Run: headless pygame with SDL's dummy video driver; simulated clock (each Clock.tick advances the game by its frame time, no real sleeping); random seed 0; keys injected as events and as key.get_pressed() state; no mouse input.
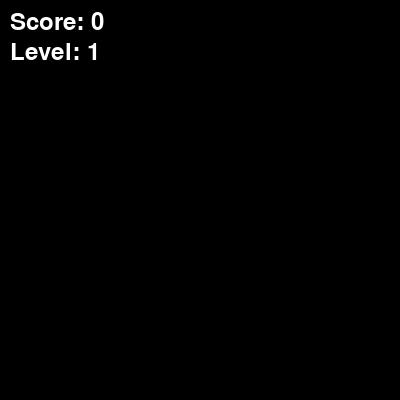
Frame 1 of 1 · flips 1–60 · no input (game ended)

The pygame program that drew these frames:

import pygame
import random

pygame.init()
screen = pygame.display.set_mode((400, 400))
clock = pygame.time.Clock()
font = pygame.font.SysFont(None, 36)

WHITE = (255, 255, 255)
GREEN = (0, 255, 0)
RED = (255, 0, 0)

snake = [(20, 20)]
direction = (20, 0)
foods = []
food_timer = 0
food_lifetime = 100
speed = 10
score = 0
level = 1

# Игровой цикл
running = True
while running:
    screen.fill((0, 0, 0))
    for event in pygame.event.get():
        if event.type == pygame.QUIT:
            running = False

    keys = pygame.key.get_pressed()
    if keys[pygame.K_UP] and direction != (0, 20):
        direction = (0, -20)
    if keys[pygame.K_DOWN] and direction != (0, -20):
        direction = (0, 20)
    if keys[pygame.K_LEFT] and direction != (20, 0):
        direction = (-20, 0)
    if keys[pygame.K_RIGHT] and direction != (-20, 0):
        direction = (20, 0)

    new_head = (snake[0][0] + direction[0], snake[0][1] + direction[1])
    if new_head[0] < 0 or new_head[0] >= 400 or new_head[1] < 0 or new_head[1] >= 400 or new_head in snake:
        running = False
    snake.insert(0, new_head)

    # Генерация еды с весом
    food_timer += 1
    if food_timer > 30:
        weight = random.choice([1, 2, 3])
        pos = (random.randint(0, 19)*20, random.randint(0, 19)*20)
        if pos not in snake:
            foods.append({"pos": pos, "weight": weight, "timer": food_lifetime})
        food_timer = 0

    # Проверка еды
    ate = False
    for food in foods[:]:
        if new_head == food["pos"]:
            score += food["weight"]
            foods.remove(food)
            ate = True
            break
    if not ate:
        snake.pop()

    # Таймер еды
    for food in foods[:]:
        food["timer"] -= 1
        if food["timer"] <= 0:
            foods.remove(food)

    if score // 4 + 1 > level:
        level += 1
        speed += 2

    for s in snake:
        pygame.draw.rect(screen, GREEN, pygame.Rect(s[0], s[1], 20, 20))
    for food in foods:
        pygame.draw.rect(screen, RED, pygame.Rect(food["pos"][0], food["pos"][1], 20, 20))

    score_text = font.render(f"Score: {score}", True, WHITE)
    level_text = font.render(f"Level: {level}", True, WHITE)
    screen.blit(score_text, (10, 10))
    screen.blit(level_text, (10, 40))

    pygame.display.flip()
    clock.tick(speed)

pygame.quit()
